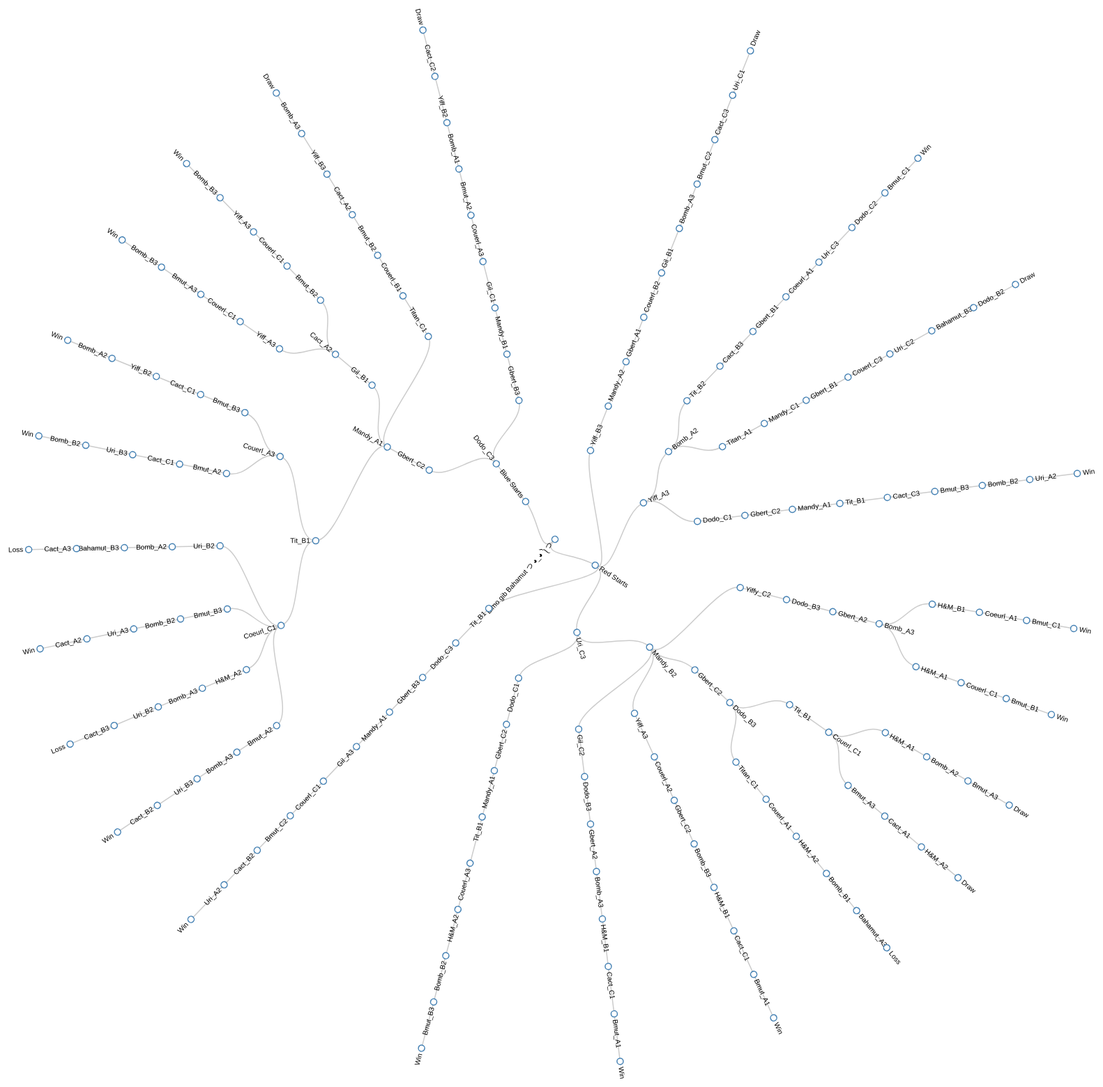
D3 v3 page, settled after 480 driven frames (8 s of simulated time); the page loaded 1 data file(s).



var diameter = 1750;

var tree = d3.layout.tree()
    .size([360, diameter / 2 - 120])
    .separation(function(a, b) { return (a.parent == b.parent ? 1 : 2) / a.depth; });

var diagonal = d3.svg.diagonal.radial()
    .projection(function(d) { return [d.y, d.x / 180 * Math.PI]; });

var svg = d3.select("body").append("svg")
    .attr("width", diameter)
    .attr("height", diameter + 250)
  .append("g")
    .attr("transform", "translate(" + diameter / 2 + "," + diameter / 2 + ")");

d3.json("flare.json", function(error, root) {
  var nodes = tree.nodes(root),
      links = tree.links(nodes);

  var link = svg.selectAll(".link")
      .data(links)
    .enter().append("path")
      .attr("class", "link")
      .attr("d", diagonal);

  var node = svg.selectAll(".node")
      .data(nodes)
    .enter().append("g")
      .attr("class", "node")
      .attr("transform", function(d) { return "rotate(" + (d.x - 90) + ")translate(" + d.y + ")"; })

  node.append("circle")
      .attr("r", 4.5);

  node.append("text")
      .attr("dy", ".31em")
      .attr("text-anchor", function(d) { return d.x < 180 ? "start" : "end"; })
      .attr("transform", function(d) { return d.x < 180 ? "translate(8)" : "rotate(180)translate(-8)"; })
      .text(function(d) { return d.name; });
});

d3.select(self.frameElement).style("height", diameter - 150 + "px");



### data: flare.json
{
 "name": "Elmo gib Bahamut つ ◕_◕ ༽つ",
 "children": [
  {
   "name": "Red Starts",
   "children": [
    "{... 2 keys}",
    "{... 2 keys}",
    "{... 2 keys}",
    "{... 2 keys}"
   ]
  },
  {
   "name": "Blue Starts",
   "children": [
    "{... 2 keys}"
   ]
  }
 ]
}